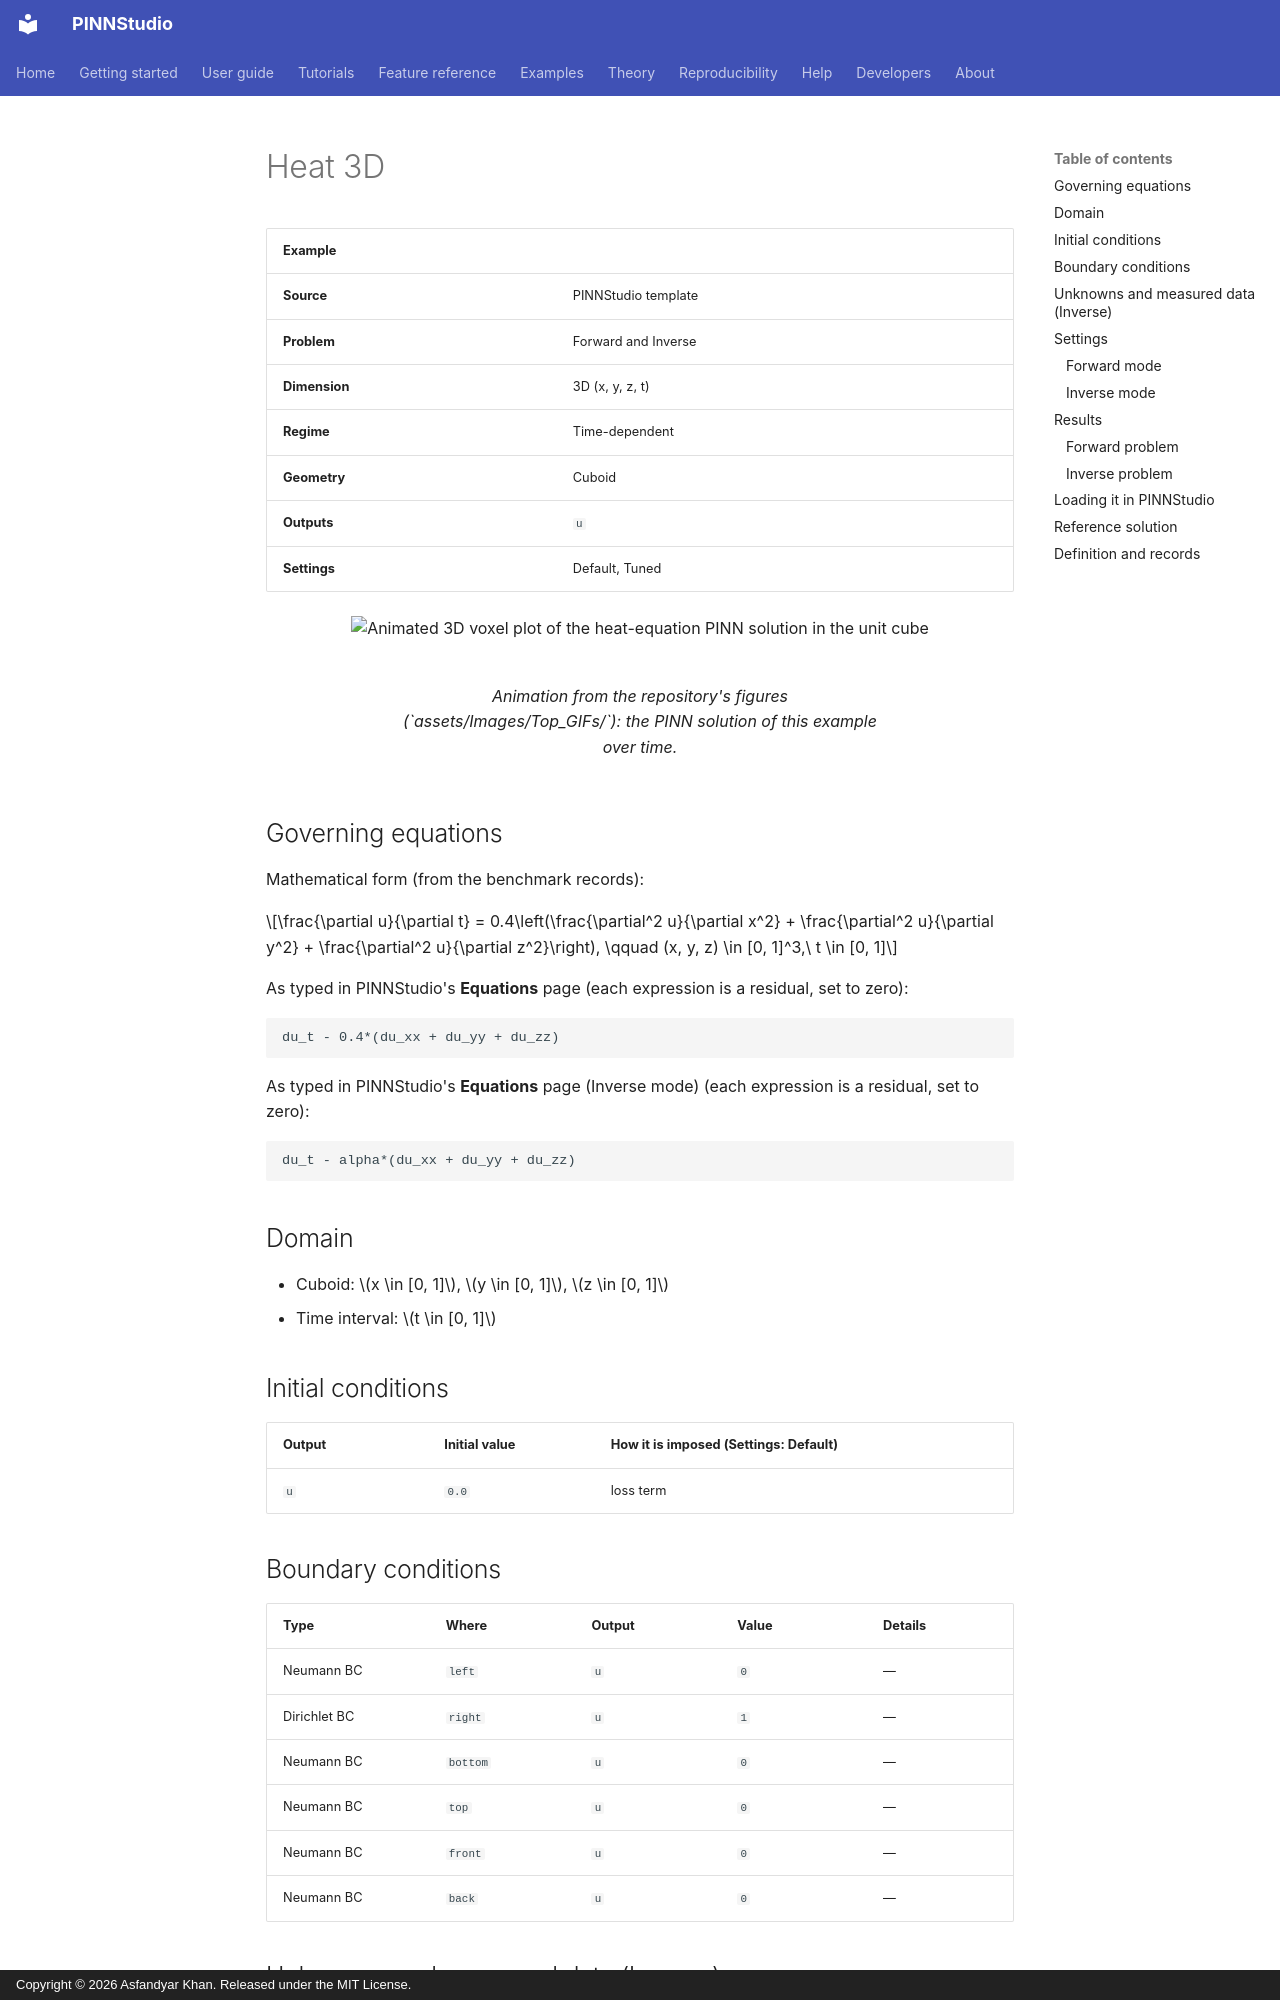

repository: AsfandyarKhan72/PINNStudio · page: examples/3d/heat-3d/index.html · generator: mkdocs · copyright: Copyright © 2026 Asfandyar Khan. Released under the MIT License.

---
search:
  boost: 0.5
---

# Heat 3D

| Example | |
|---|---|
| **Source** | PINNStudio template |
| **Problem** | Forward and Inverse |
| **Dimension** | 3D (x, y, z, t) |
| **Regime** | Time-dependent |
| **Geometry** | Cuboid |
| **Outputs** | `u` |
| **Settings** | Default, Tuned |

<figure markdown="span">
  ![Animated 3D voxel plot of the heat-equation PINN solution in the unit cube](../../assets/images/examples/heat-3d.gif){ loading=lazy }
  <figcaption>Animation from the repository's figures (`assets/Images/Top_GIFs/`): the PINN solution of this example over time.</figcaption>
</figure>

## Governing equations

Mathematical form (from the benchmark records):

\[\frac{\partial u}{\partial t} = 0.4\left(\frac{\partial^2 u}{\partial x^2} + \frac{\partial^2 u}{\partial y^2} + \frac{\partial^2 u}{\partial z^2}\right), \qquad (x, y, z) \in [0, 1]^3,\ t \in [0, 1]\]

As typed in PINNStudio's **Equations** page (each expression is a residual, set to zero):

```text
du_t - 0.4*(du_xx + du_yy + du_zz)
```

As typed in PINNStudio's **Equations** page (Inverse mode) (each expression is a residual, set to zero):

```text
du_t - alpha*(du_xx + du_yy + du_zz)
```

## Domain

- Cuboid: \(x \in [0, 1]\), \(y \in [0, 1]\), \(z \in [0, 1]\)
- Time interval: \(t \in [0, 1]\)

## Initial conditions

| Output | Initial value | How it is imposed (Settings: Default) |
|---|---|---|
| `u` | `0.0` | loss term |

## Boundary conditions

| Type | Where | Output | Value | Details |
|---|---|---|---|---|
| Neumann BC | `left` | `u` | `0` | — |
| Dirichlet BC | `right` | `u` | `1` | — |
| Neumann BC | `bottom` | `u` | `0` | — |
| Neumann BC | `top` | `u` | `0` | — |
| Neumann BC | `front` | `u` | `0` | — |
| Neumann BC | `back` | `u` | `0` | — |

## Unknowns and measured data (Inverse)

| Trainable parameter | Initial value | True value |
|---|---|---|
| `alpha` | 1 | 0.4 |

Measured data (**Inverse** page, measured-data files):

- [`reference_data/3D/heat/t_1.0_LessData.txt`](https://github.com/AsfandyarKhan72/PINNStudio/blob/v1.6.0/reference_data/3D/heat/t_1.0_LessData.txt) → output `u`, weight 100

From the benchmark records: same template, switched to **Inverse**, recovering the diffusivity coefficient (fixed at \(0.4\) in Forward mode) as an unknown parameter.

## Settings

### Forward mode

**Settings: Default** — the template's own settings

- **Network:** FNN, hidden layers 4 × 128, inputs (x, y, z, t), 1 output; activation tanh, initializer Glorot uniform
- **Points:** 15,000 domain, 1,000 boundary, 1,000 initial, 10,000 test
- **Loss weights:** `1.0,1.0,100.0,1.0,1.0,1.0,1.0,100.0` (equations, then boundary-condition rows, then initial conditions)

| Phase | Optimizer | Iterations | Learning rate | Decay |
|---|---|---|---|---|
| 1 | Adam | 20,000 | 0.001 | none |
| 2 | L-BFGS | 20,000 | — | none |

No separate **Tuned** preset: the **Tuned** item is greyed out for this example (its Default settings are PINNStudio's best).
